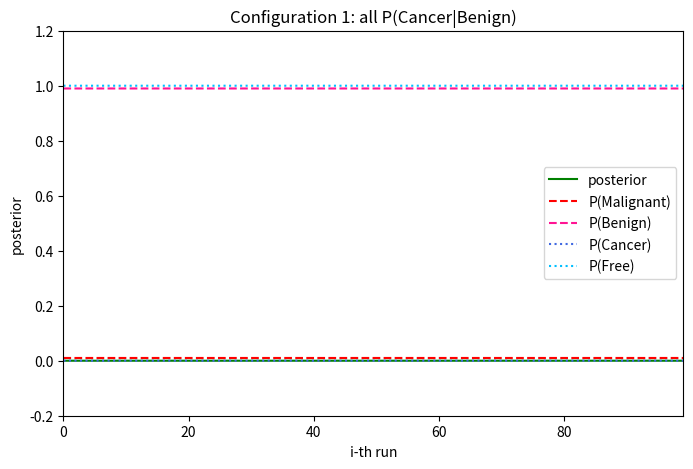
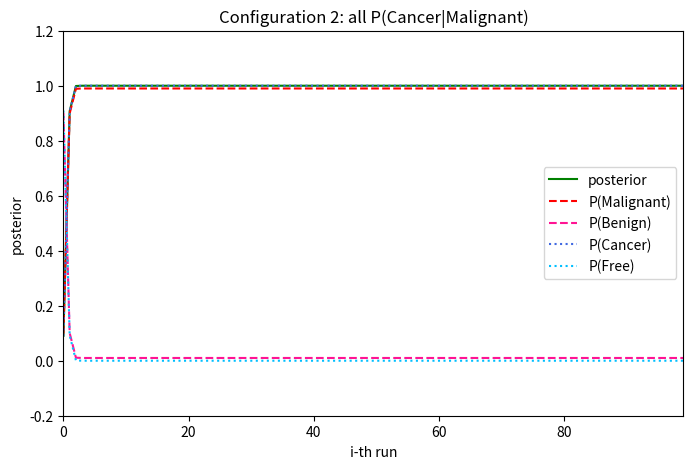
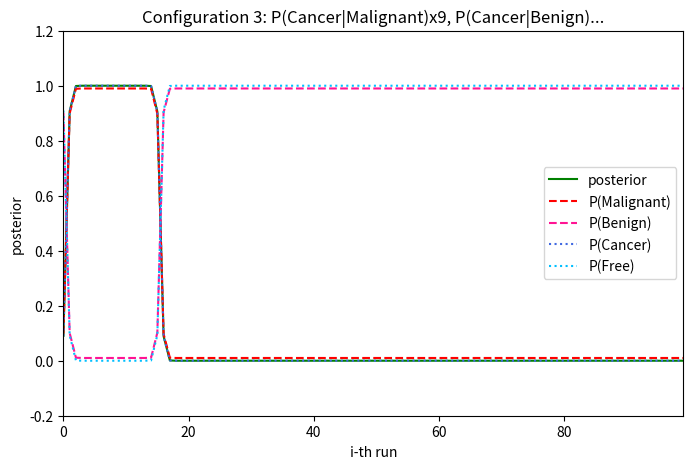
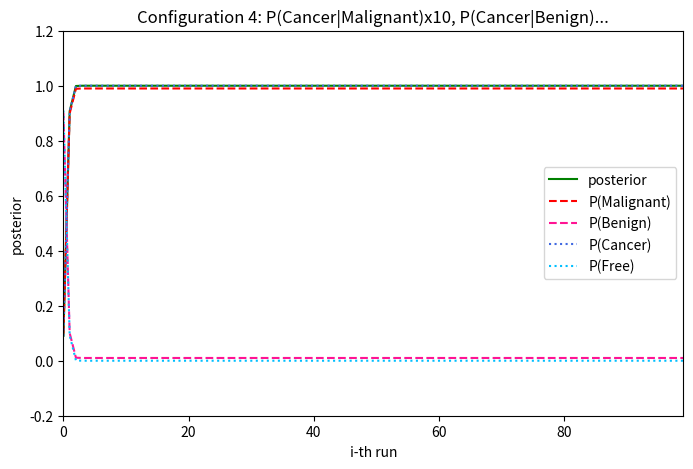
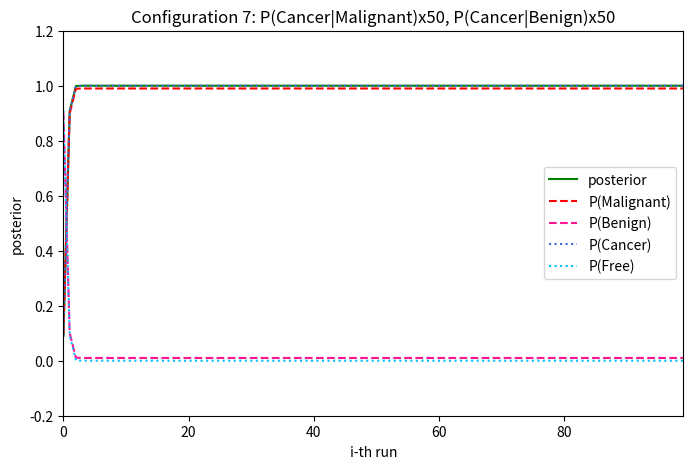
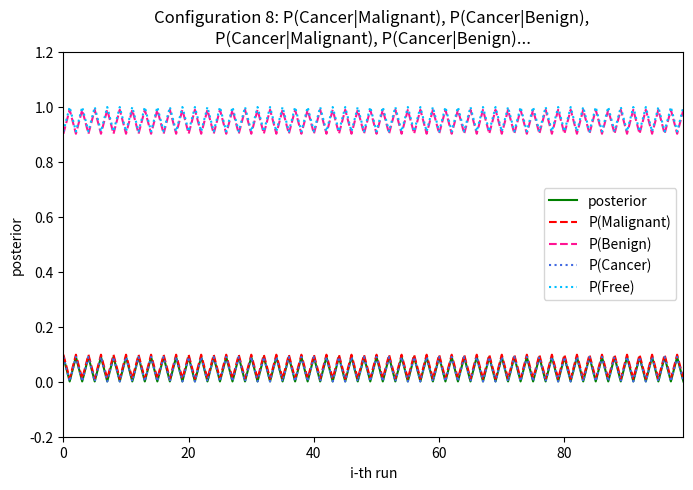
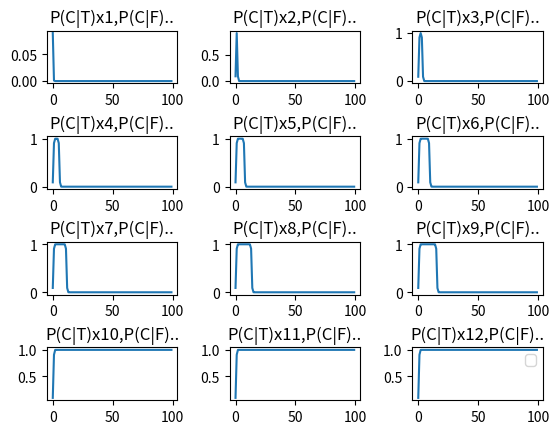

Recreate these plots in Python, in order.
#!/usr/bin/python

'''
[redacted]
'''

import numpy as np
from matplotlib import pyplot as plt

#Define the prior/hypothesis probability table
g_prior = [0.001, 0.999]

#Define the likelihood table
g_prob_likelihood = []

#Define indices to access in the prob_likelihood[[], []]
def_row_idx_malignant = 0
def_row_idx_benign = 1
def_col_idx_given_cancer = 0
def_col_idx_given_free = 1

#Define proprocessor to print debug message
def_no_debug_msg = 0
def_print_debug_msg = 1

#Define preprocessor to if draw by subplot2grid
def_plot = 0
def_subplot2grid = 1

g_subplot2grid_cfg = [0, 0, 0]  #[1 for already subplot2grid, 0 not yet; row count; col count]
g_subplot2grid_loc = [0, 0]  #[row, col], loc info for the subplot

#Define running queue of input parameters - configuration 4, P(Cancer|Malignant)x10, P(Cancer|Benign)...
q_idx = np.arange(0, 100, dtype=int)  #Queue of index
q_hypothesis = []  #Queue of hypothesis
q_evidence = []  #Queue of evidence
q_posterior = []  #Queue of posterior result thus obtained
q_updated_hypothesis_0 = np.zeros(100, dtype=float) #Queue of the updated 0-th hypothesis in the whole process
q_updated_hypothesis_1 = np.zeros(100, dtype=float) #Queue of the updated 1st hypothesis in the whole process
q_updated_evidence_0 = np.zeros(100, dtype=float) #Queue of the updated 0-th evidence in the whole process
q_updated_evidence_1 = np.zeros(100, dtype=float) #Queue of the updated 1st evidence in the whole process

#Define the function to update the given prior
def UpdatePrior(cancer_prob):
    g_prior[0] = cancer_prob
    g_prior[1] = 1 - g_prior[0]

    #print('[UpdatePrior]P(Cancer)={0:5.3f}, P(Free)={1:5.3f}'.format(g_prior[0], g_prior[1]))

#Calculate the total probability of evidence
def CalculateTotalProbability(idx_evidence):
    '''
    http://puremonkey2010.blogspot.com/2016/09/python-lambda.html
    
        score = int(input('Int: '))  
        level = score // 10  
        {  
            10: lambda: print('Perfect'),  
            9 : lambda: print('A'),  
            8 : lambda: print('B'),  
            7 : lambda: print('C'),  
            6 : lambda: print('D')  
        }.get(level, lambda: print('E'))()  
    
    or
    
    Python switch-case equivalence:
    values = {
    value1: do_some_stuff1,
    value2: do_some_stuff2,
    ...
    valueN: do_some_stuffN,
    }
    values.get(var, do_default_stuff)()
	
	or still a dictionary
result = {
  'a': lambda x: x * 5,
  'b': lambda x: x + 7,
  'c': lambda x: x - 2
}[value](x)

	or still a dictionary
def f(x):
    return {
        'a': 1,
        'b': 2
    }.get(x, 9)    # 9 is default if x not found
    '''
    total_prob = 0

    level = idx_evidence

    total_prob = {
        def_row_idx_malignant: lambda: g_prob_likelihood[def_row_idx_malignant][def_col_idx_given_cancer] * g_prior[def_col_idx_given_cancer] + g_prob_likelihood[def_row_idx_malignant][def_col_idx_given_free] * g_prior[def_col_idx_given_free],
        def_row_idx_benign: lambda: g_prob_likelihood[def_row_idx_benign][def_col_idx_given_cancer] * g_prior[def_col_idx_given_cancer] + g_prob_likelihood[def_row_idx_benign][def_col_idx_given_free] * g_prior[def_col_idx_given_free]
    }.get(level, lambda: -1)()

    return total_prob

#Do the Bayesian inference
def MakeBayesianInference(idx_run, hypothesis, evidence, b_dbg_msg):
    idx_another = lambda hypothesis: 1 - hypothesis if hypothesis > 0  else 1 + hypothesis
    str_hypothesis = lambda hypothesis: 'Cancer' if hypothesis == 0 else 'Free'
    str_evidence = lambda evidence: 'Malignant' if evidence == 0 else 'Benign'

    if b_dbg_msg == 1:
        print('[Bayesian]run {0:d}'.format(idx_run))

    #Calculate the posterior - P(hypothesis|evidence)
    posterior = (g_prob_likelihood[evidence][hypothesis] * g_prior[hypothesis]) / CalculateTotalProbability(evidence)

    if b_dbg_msg == 1:
        print('[Bayesian]P({0:s}|{1:s})={2:.15f}'.format(str_hypothesis(hypothesis), str_evidence(evidence), posterior))

    #Update the the prior/hypothesis probability table
    g_prior[hypothesis] = posterior
    g_prior[idx_another(hypothesis)] = 1 - posterior

    if b_dbg_msg == 1:
        print('[Bayesian]P(Cancer)={0:.15f}, P(Free)={1:.15f}'.format(g_prior[0], g_prior[1]))
        print('[Bayesian]P({0:s})={1:.15f}, P({2:s})={3:.15f}'.format(str_evidence(def_row_idx_malignant), CalculateTotalProbability(def_row_idx_malignant), str_evidence(def_row_idx_benign), CalculateTotalProbability(def_row_idx_benign)))

    return [posterior, g_prior[hypothesis], g_prior[idx_another(hypothesis)], CalculateTotalProbability(def_row_idx_malignant), CalculateTotalProbability(def_row_idx_benign)]

#The batch execution
def BatchExecution(b_restore_prior, b_subplot2grid, str_plot, q_idx, q_hypothesis, q_evidence, q_posterior):
    if b_restore_prior > 0:  #Restore the given prior/hypothesis table to the most initial value
        g_prior[0] = 0.001
        g_prior[1] = 0.999

    #for i, h, e, p in zip(q_idx, q_hypothesis, q_evidence, q_posterior):
    for i in q_idx:
        #print('{0:d},{1:d},{2:d},{3:5.3f}'.format(i, h, e, p))  #for a debug purpose
        [q_posterior[i], q_updated_hypothesis_0[i], q_updated_hypothesis_1[i], q_updated_evidence_0[i], q_updated_evidence_1[i]] = MakeBayesianInference(i, q_hypothesis[i], q_evidence[i], def_no_debug_msg)

    if b_subplot2grid == def_plot:
        #Plot the distribution of the posterior given the evidence
        fig, ax = plt.subplots(figsize=(8, 5))
    
        plt.plot(q_idx, q_posterior, ls='-', c='green', label=r'posterior')
        plt.plot(q_idx, q_updated_evidence_0, ls='--', c='red', label=r'P(Malignant)')
        plt.plot(q_idx, q_updated_evidence_1, ls='--', c='deeppink', label=r'P(Benign)')
        plt.plot(q_idx, q_updated_hypothesis_0, ls=':', c='royalblue', label=r'P(Cancer)')
        plt.plot(q_idx, q_updated_hypothesis_1, ls=':', c='deepskyblue', label=r'P(Free)')
        plt.xlim(q_idx[0], q_idx[len(q_idx)-1])
        plt.ylim(-0.2, 1.2)
        plt.xlabel('i-th run')
        plt.ylabel('posterior')
        plt.title(str_plot)
        
        plt.legend()
        plt.show()
    elif b_subplot2grid == def_subplot2grid:
        #Plot by subplot2grid()
        if g_subplot2grid_cfg[0] == 0:
            fig = plt.figure()
            fig.subplots_adjust(hspace = 1, wspace = 0.4)
            #fig.tight_layout()  #No need in this sample, this is to have a tightly close subplots
            #fig.subplots_adjust(hspace=0)  #No need in this sample, this is to have a tightly close subplots

            ax = plt.subplot2grid(shape=(g_subplot2grid_cfg[1], g_subplot2grid_cfg[2]), loc=(g_subplot2grid_loc[0], g_subplot2grid_loc[1]))
            ax.plot(q_idx, q_posterior)
            ax.set_title(str_plot)

            g_subplot2grid_cfg[0] = 1
        elif g_subplot2grid_cfg[0] == 1:
            ax = plt.subplot2grid(shape=(g_subplot2grid_cfg[1], g_subplot2grid_cfg[2]), loc=(g_subplot2grid_loc[0], g_subplot2grid_loc[1]))
            ax.plot(q_idx, q_posterior)
            ax.set_title(str_plot)
        elif g_subplot2grid_cfg[0] == 2:
            ax = plt.subplot2grid(shape=(g_subplot2grid_cfg[1], g_subplot2grid_cfg[2]), loc=(g_subplot2grid_loc[0], g_subplot2grid_loc[1]))
            ax.plot(q_idx, q_posterior)
            ax.set_title(str_plot)

            plt.legend()
            plt.show()
        else:
            print('[BatchExecution]Incorrect subplot config!')
    else:
        print('[BatchExecution]Incorrect plot request!')

if __name__ == '__main__':
    print('[main]P(Cancer)={0:5.3f}, P(Free)={1:5.3f}'.format(g_prior[0], g_prior[1]))

    #Define the likelihood table
    prob_malignant_given_cancer = 0.99
    prob_malignant_given_free = 0.01
    prob_benign_given_cancer = 0.01
    prob_benign_given_free = 0.99

    g_prob_likelihood = [[prob_malignant_given_cancer, prob_malignant_given_free], [prob_benign_given_cancer, prob_benign_given_free]]

    #Display the initial given
    print('[main]P(Malignant|Cancer)={0:5.3f}, P(Malignant|Free)={1:5.3f}'.format(g_prob_likelihood[def_row_idx_malignant][def_col_idx_given_cancer], g_prob_likelihood[def_row_idx_malignant][def_col_idx_given_free]))
    print('[main]P(Benign|Cancer)={0:5.3f}, P(Benign|Free)={1:5.3f}'.format(g_prob_likelihood[def_row_idx_benign][def_col_idx_given_cancer], g_prob_likelihood[def_row_idx_benign][def_col_idx_given_free]))

    total_prob = CalculateTotalProbability(def_row_idx_malignant)
    print('[main]P(Malignant)={0:.12f}'.format(total_prob))

    total_prob = CalculateTotalProbability(def_row_idx_benign)
    print('[main]P(Benign)={0:.12f}'.format(total_prob))

    #p = MakeBayesianInference(0, def_col_idx_given_cancer, def_row_idx_malignant)  #We want the posterior P(Cancer|Malignant), a simple distinct test

    #Define running queue of input parameters - configuration 1, all P(Cancer|Benign)
    q_hypothesis = np.zeros(100, dtype=int)  #Queue of hypothesis
    q_evidence = np.ones(100, dtype=int)  #Queue of evidence
    q_posterior = np.zeros(100, dtype=float)  #Queue of posterior result thus obtained

    #Execute the queued jobs
    print('Configuration 1: all P(Cancer|Benign)')

    BatchExecution(1, def_plot, 'Configuration 1: all P(Cancer|Benign)', q_idx, q_hypothesis, q_evidence, q_posterior)

    #Define running queue of input parameters - configuration 2, all P(Cancer|Malignant)
    q_hypothesis = np.zeros(100, dtype=int)  #Queue of hypothesis
    q_evidence = np.zeros(100, dtype=int)  #Queue of evidence
    q_posterior = np.zeros(100, dtype=float)  #Queue of posterior result thus obtained

    #Execute the queued jobs
    print('Configuration 2: all P(Cancer|Malignant)')

    BatchExecution(1, def_plot, 'Configuration 2: all P(Cancer|Malignant)', q_idx, q_hypothesis, q_evidence, q_posterior)

    #Define running queue of input parameters - configuration 3, P(Cancer|Malignant)x1, P(Cancer|Benign)...
    q_hypothesis = np.zeros(100, dtype=int)  #Queue of hypothesis
    q_evidence = np.zeros(100, dtype=int)  #Queue of evidence
    q_posterior = np.zeros(100, dtype=float)  #Queue of posterior result thus obtained

    q_evidence[9:len(q_evidence)] = 1
	
    #Execute the queued jobs
    print('Configuration 3: P(Cancer|Malignant)x9, P(Cancer|Benign)...')

    BatchExecution(1, def_plot, 'Configuration 3: P(Cancer|Malignant)x9, P(Cancer|Benign)...', q_idx, q_hypothesis, q_evidence, q_posterior)

    #Define running queue of input parameters - configuration 4, P(Cancer|Malignant)x10, P(Cancer|Benign)...
    q_hypothesis = np.zeros(100, dtype=int)  #Queue of hypothesis
    q_evidence = np.zeros(100, dtype=int)  #Queue of evidence
    q_posterior = np.zeros(100, dtype=float)  #Queue of posterior result thus obtained

    q_evidence[10:len(q_evidence)] = 1
	
    #Execute the queued jobs
    print('Configuration 4: P(Cancer|Malignant)x10, P(Cancer|Benign)...')

    BatchExecution(1, def_plot, 'Configuration 4: P(Cancer|Malignant)x10, P(Cancer|Benign)...', q_idx, q_hypothesis, q_evidence, q_posterior)

    #Define running queue of input parameters - configuration 5, P(Cancer|Malignant)x50, P(Cancer|Benign)x50
    q_hypothesis = np.zeros(100, dtype=int)  #Queue of hypothesis
    q_evidence = np.zeros(100, dtype=int)  #Queue of evidence
    q_posterior = np.zeros(100, dtype=float)  #Queue of posterior result thus obtained

    q_evidence[49:len(q_evidence)] = 1

    #Execute the queued jobs
    print('Configuration 7: P(Cancer|Malignant)x50, P(Cancer|Benign)x50')

    BatchExecution(1, def_plot, 'Configuration 7: P(Cancer|Malignant)x50, P(Cancer|Benign)x50', q_idx, q_hypothesis, q_evidence, q_posterior)

    #Define running queue of input parameters - configuration 6, P(Cancer|Malignant), P(Cancer|Benign), P(Cancer|Malignant), P(Cancer|Benign)...
    q_hypothesis = np.zeros(100, dtype=int)  #Queue of hypothesis
    q_evidence = np.zeros(100, dtype=int)  #Queue of evidence
    q_posterior = np.zeros(100, dtype=float)  #Queue of posterior result thus obtained

    for i in q_idx:
        if i % 2 == 1:
            q_evidence[i] = 1

    #Execute the queued jobs
    print('Configuration 8: P(Cancer|Malignant), P(Cancer|Benign), P(Cancer|Malignant), P(Cancer|Benign)...')

    BatchExecution(1, def_plot, 'Configuration 8: P(Cancer|Malignant), P(Cancer|Benign), \nP(Cancer|Malignant), P(Cancer|Benign)...', q_idx, q_hypothesis, q_evidence, q_posterior)

    #Configuration {0:d}, P(Cancer|Malignant)x{1:d}, P(Cancer|Benign)...
    g_subplot2grid_cfg[0] = 0  #Reset to not yet initialized
    g_subplot2grid_cfg[1] = 4  #Row count of subplot
    g_subplot2grid_cfg[2] = 3  #Col count of subplot

    for i in np.arange(1, 13):
        q_evidence = np.zeros(100, dtype=int)
        q_posterior = np.zeros(100, dtype=float)

        q_evidence[i:len(q_evidence)] = 1

        #str_label = 'P(Cancer|Malignant)x{1:d}, P(Cancer|Benign)...'.format(i, i)
        str_label = 'P(C|T)x{1:d},P(C|F)..'.format(i, i)

        g_subplot2grid_loc[0] = int((i - 1) / g_subplot2grid_cfg[2])  #Row index of subplot
        g_subplot2grid_loc[1] = int((i - 1) % g_subplot2grid_cfg[2])  #Col index of subplot

        #Plot the whole subplot2grid
        if i == g_subplot2grid_cfg[1] * g_subplot2grid_cfg[2]:
            g_subplot2grid_cfg[0] = 2

        #Execute the queued jobs
        #print(str_label)

        BatchExecution(1, def_subplot2grid, str_label, q_idx, q_hypothesis, q_evidence, q_posterior)